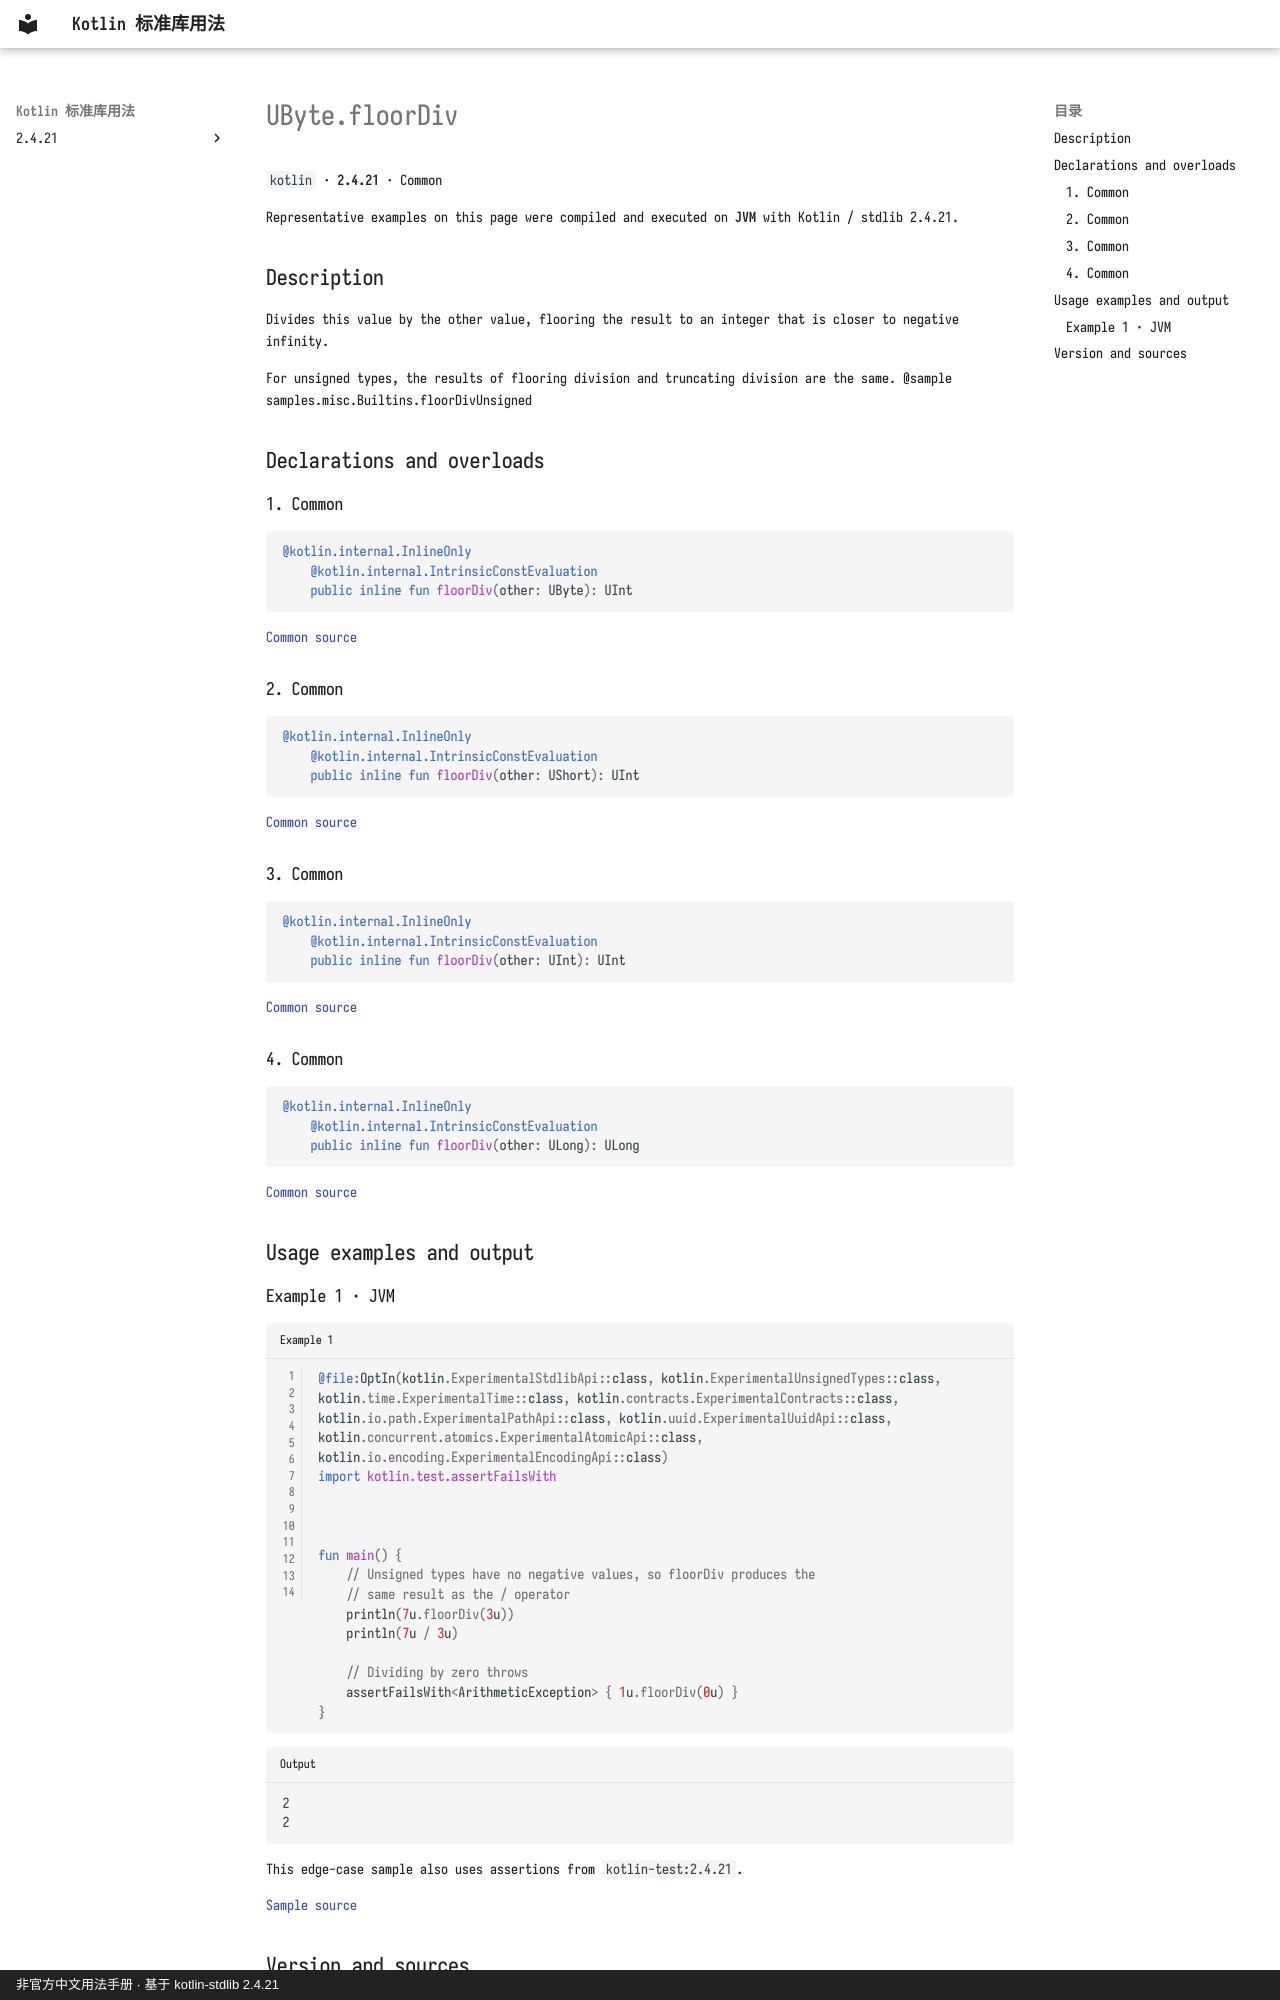

repository: oooooooko/kotlin-stdlib-docs · page: en/api/kotlin/ubyte-floordiv--dd0ce16a/index.html · generator: mkdocs · copyright: 非官方中文用法手册 · 基于 kotlin-stdlib 2.4.21

# UByte.floorDiv

`kotlin` · **2.4.21** · Common

Representative examples on this page were compiled and executed on **JVM** with Kotlin / stdlib 2.4.21.

## Description

Divides this value by the other value, flooring the result to an integer that is closer to negative infinity.

For unsigned types, the results of flooring division and truncating division are the same.
@sample samples.misc.Builtins.floorDivUnsigned

## Declarations and overloads

### 1. Common

```kotlin
@kotlin.internal.InlineOnly
    @kotlin.internal.IntrinsicConstEvaluation
    public inline fun floorDiv(other: UByte): UInt
```

[Common source](https://github.com/JetBrains/kotlin/blob/v2.4.21/libraries/stdlib/unsigned/src/kotlin/UByte.kt#L178)

### 2. Common

```kotlin
@kotlin.internal.InlineOnly
    @kotlin.internal.IntrinsicConstEvaluation
    public inline fun floorDiv(other: UShort): UInt
```

[Common source](https://github.com/JetBrains/kotlin/blob/v2.4.21/libraries/stdlib/unsigned/src/kotlin/UByte.kt#L187)

### 3. Common

```kotlin
@kotlin.internal.InlineOnly
    @kotlin.internal.IntrinsicConstEvaluation
    public inline fun floorDiv(other: UInt): UInt
```

[Common source](https://github.com/JetBrains/kotlin/blob/v2.4.21/libraries/stdlib/unsigned/src/kotlin/UByte.kt#L196)

### 4. Common

```kotlin
@kotlin.internal.InlineOnly
    @kotlin.internal.IntrinsicConstEvaluation
    public inline fun floorDiv(other: ULong): ULong
```

[Common source](https://github.com/JetBrains/kotlin/blob/v2.4.21/libraries/stdlib/unsigned/src/kotlin/UByte.kt#L205)

## Usage examples and output

### Example 1 · JVM

```kotlin title="Example 1" linenums="1"
@file:OptIn(kotlin.ExperimentalStdlibApi::class, kotlin.ExperimentalUnsignedTypes::class, kotlin.time.ExperimentalTime::class, kotlin.contracts.ExperimentalContracts::class, kotlin.io.path.ExperimentalPathApi::class, kotlin.uuid.ExperimentalUuidApi::class, kotlin.concurrent.atomics.ExperimentalAtomicApi::class, kotlin.io.encoding.ExperimentalEncodingApi::class)
import kotlin.test.assertFailsWith



fun main() {
    // Unsigned types have no negative values, so floorDiv produces the
    // same result as the / operator
    println(7u.floorDiv(3u))
    println(7u / 3u)

    // Dividing by zero throws
    assertFailsWith<ArithmeticException> { 1u.floorDiv(0u) }
}
```

```text title="Output"
2
2
```

This edge-case sample also uses assertions from `kotlin-test:2.4.21`.

[Sample source](https://github.com/JetBrains/kotlin/blob/v2.4.21/libraries/stdlib/samples/test/samples/misc/builtins.kt#L98)
